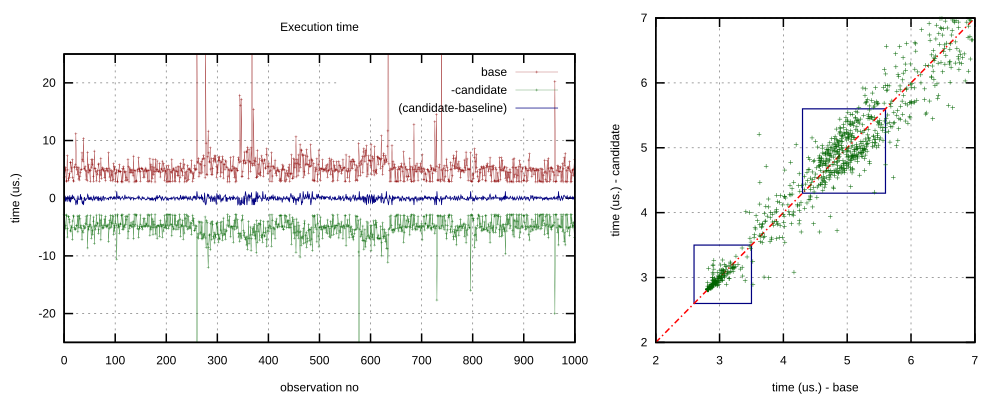

The data file committed next to this chart (first rows):
3523, 2890, -633, 0.00, 0.00, 0.00
3697, 3007, -690, 43.50, 29.25, 14.25
4887, 5315, 428, 285.3, 526.2, 242.3
5348, 4786, -562, 326.1, 440.9, 188.3
2990, 2893, -97, 341.1, 394.7, 156.6
2899, 3054, 155, 328.8, 343.9, 145.7
7353, 6737, -616, 509.1, 478.6, 133.4
4897, 5298, 401, 449, 438.9, 138.9
3016, 3193, 177, 423.4, 403.8, 129
3354, 3159, -195, 390.3, 373.8, 116.2
4279, 3702, -577, 354.9, 340.9, 111
3630, 4132, 502, 328.2, 312.7, 115
6243, 5536, -707, 337.3, 308.2, 113.5
6211, 5742, -469, 337.5, 305.5, 107.1
4566, 4807, 241, 315, 287.2, 103.7
5249, 5037, -212, 298.9, 272.9, 97.26
6665, 7175, 510, 305.6, 301.3, 99.16
3572, 3953, 381, 294, 286, 97.53
3033, 3008, -25, 289, 280.5, 92.49
2898, 3193, 295, 284.8, 272.5, 89.89
5314, 5069, -245, 274.3, 261.7, 85.92
5486, 5352, -134, 265.6, 253.4, 82.03
5834, 5439, -395, 260, 246.1, 79.46
11199, 5295, -1189, 363.7, 238.2, 87.55
5354, 4759, -595, 349.7, 228.9, 85.75
4997, 4763, -234, 336.3, 220.4, 82.48
4166, 3082, -1084, 324.8, 218.2, 85.82
5394, 5843, 449, 313.8, 215.8, 85.78
3328, 3130, -198, 307.2, 213.3, 82.82
5248, 5095, -153, 297.4, 207.2, 80.07
3151, 2983, -168, 292.4, 205.9, 77.49
3816, 3588, -228, 284.8, 201.1, 75.08
4449, 5152, 703, 276.3, 196.3, 77.32
4951, 4686, -265, 268.2, 190.6, 75.11
4955, 5210, 255, 260.6, 186.4, 73.87
7856, 7174, -682, 267, 195.5, 73.25
6654, 5618, -1036, 264.2, 192.3, 74.88
6375, 5957, -418, 260.1, 190.7, 73.15
10369, 4789, -1189, 287.7, 185.8, 75.50
5158, 4860, -298, 280.5, 181.3, 73.64
5052, 5262, 210, 273.7, 177.5, 72.57
5505, 5123, -382, 267.3, 173.7, 70.95
4781, 4393, -388, 261.2, 169.8, 69.41
3252, 3171, -81, 258.4, 169, 67.90
4717, 4571, -146, 252.8, 165.3, 66.41
3016, 2958, -58, 250.9, 165.4, 65.05
7978, 8630, 652, 253.4, 182.7, 66.15
4391, 4846, 455, 248.5, 178.9, 66.10
5777, 5499, -278, 243.9, 176.1, 64.78
4723, 4879, 156, 239.1, 172.6, 63.82
4905, 4612, -293, 234.4, 169.2, 62.62
2894, 3004, 110, 233.4, 169, 61.65
4794, 4648, -146, 229, 165.8, 60.49
6684, 6934, 250, 226.9, 167.9, 59.85
5243, 4987, -256, 222.8, 165, 58.79
5837, 5639, -198, 219.3, 162.9, 57.74
6694, 6305, -389, 217.3, 162.4, 56.86
3826, 3975, 149, 214.6, 160.1, 56.14
2910, 3265, 355, 213.9, 159.2, 55.86
8171, 7871, -300, 216.7, 165, 54.98
5122, 4816, -306, 213.1, 162.3, 54.13
... 939 more rows
